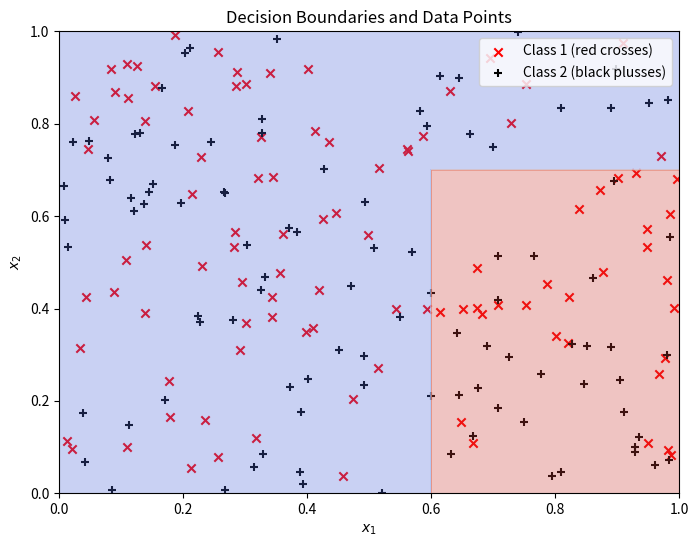

Write Python code to recreate this figure.
import numpy as np
import matplotlib.pyplot as plt

# Define the data points (example data)
x1 = np.random.rand(200)
x2 = np.random.rand(200)
labels = np.zeros(200)
labels[:100] = 1  # Class 1 (red crosses)
labels[100:] = 2  # Class 2 (black plusses)

# Generate decision boundaries
x = np.column_stack((x1, x2))

# Define the decision boundaries as per the new rules
def decision_boundary_A(x):
    return x[0] < 0.6

def decision_boundary_B(x):
    return np.linalg.norm(x - np.array([0.8, 0.4]), ord=np.inf) < 0.3

def decision_boundary_C(x):
    return np.linalg.norm(x - np.array([0.4, 0.6]), ord=2) < 0.2

def decision_boundary_D(x):
    return x[1] > 0.5

# Define the decision tree with new conditions
def decision_tree(x):
    if decision_boundary_A(x):
        return 1  # Class 1 (red cross)
    else:
        if decision_boundary_B(x):
            if decision_boundary_C(x):
                return 1  # Class 1 (red cross)
            else:
                return 2  # Class 2 (black plus)
        else:
            if decision_boundary_D(x):
                return 1  # Class 1 (red cross)
            else:
                return 2  # Class 2 (black plus)

# Apply the decision tree to classify points
predictions = np.array([decision_tree(point) for point in x])

# Plot the points and decision boundaries
plt.figure(figsize=(8, 6))

# Plot points
plt.scatter(x1[labels == 1], x2[labels == 1], color='red', marker='x', label='Class 1 (red crosses)')
plt.scatter(x1[labels == 2], x2[labels == 2], color='black', marker='+', label='Class 2 (black plusses)')

# Plot decision boundaries
xx, yy = np.meshgrid(np.linspace(0, 1, 500), np.linspace(0, 1, 500))
grid = np.c_[xx.ravel(), yy.ravel()]
decision_map = np.array([decision_tree(point) for point in grid])
decision_map = decision_map.reshape(xx.shape)

plt.contourf(xx, yy, decision_map, alpha=0.3, cmap='coolwarm')
plt.xlabel('$x_1$')
plt.ylabel('$x_2$')
plt.title('Decision Boundaries and Data Points')
plt.legend()
plt.show()
